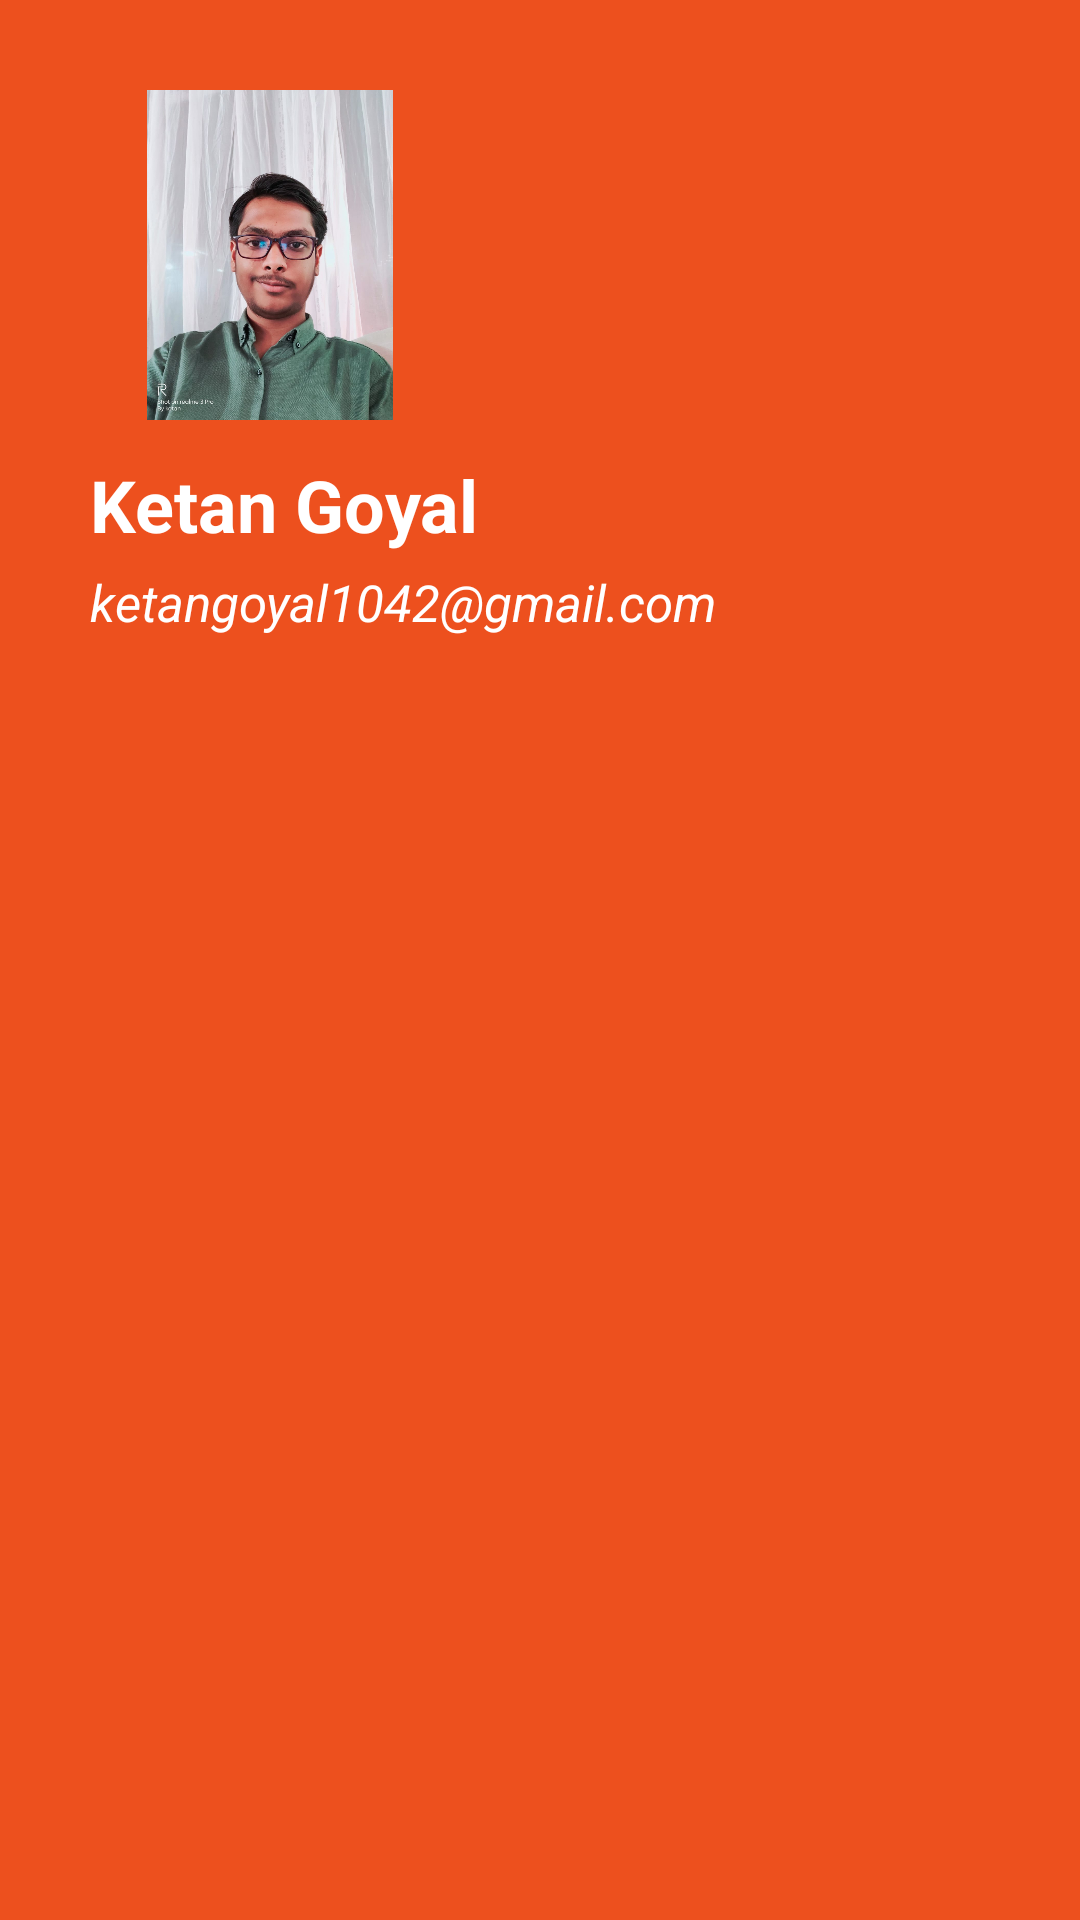

This screen was rendered from an Android layout file. Write that file and the resources it references.
<!-- AndroidManifest.xml: application theme Theme.RestaurantMania -->
<!-- res/layout/drawer_header.xml -->
<?xml version="1.0" encoding="utf-8"?>
<LinearLayout xmlns:android="http://schemas.android.com/apk/res/android"
    android:layout_width="match_parent"
    android:layout_height="250dp"
    android:background="#ED501E"
    android:orientation="vertical">

    <ImageView
        android:id="@+id/imgHeader"
        android:layout_width="120dp"
        android:layout_height="110dp"
        android:layout_marginTop="30dp"
        android:layout_marginLeft="30dp"
        android:src="@drawable/ketan_photo"
        />
    <TextView
        android:id="@+id/txtHeaderName"
        android:layout_width="match_parent"
        android:layout_height="wrap_content"
        android:layout_marginTop="12dp"
        android:text="Ketan Goyal"
        android:textColor="@color/white"
        android:textStyle="bold"
        android:textSize="24sp"
        android:layout_marginLeft="30dp"/>

    <TextView
        android:id="@+id/txtHeaderEmail"
        android:layout_width="match_parent"
        android:layout_height="wrap_content"
        android:layout_marginTop="5dp"
        android:text="ketangoyal1042@gmail.com"
        android:textColor="@color/white"
        android:textStyle="italic"
        android:textSize="17sp"
        android:layout_marginLeft="30dp"/>

</LinearLayout>
<!-- resources referenced by this layout -->
<resources>
  <color name="white">#FFFFFFFF</color>
  <!-- drawable ketan_photo: jpeg bitmap (drawable, 114387 bytes) -->
  <style name="Theme.RestaurantMania" parent="Theme.MaterialComponents.DayNight.NoActionBar">
          
          <item name="colorPrimary">@color/purple_500</item>
          <item name="colorPrimaryVariant">@color/purple_700</item>
          <item name="colorOnPrimary">@color/white</item>
          
          <item name="colorSecondary">@color/teal_200</item>
          <item name="colorSecondaryVariant">@color/teal_700</item>
          <item name="colorOnSecondary">@color/black</item>
          
          <item name="android:statusBarColor" tools:targetApi="l">?attr/colorPrimaryVariant</item>
          
      </style>
  <color name="purple_500">#FF6200EE</color>
  <color name="purple_700">#FF3700B3</color>
  <color name="teal_200">#FF03DAC5</color>
  <color name="teal_700">#FF018786</color>
  <color name="black">#FF000000</color>
</resources>
